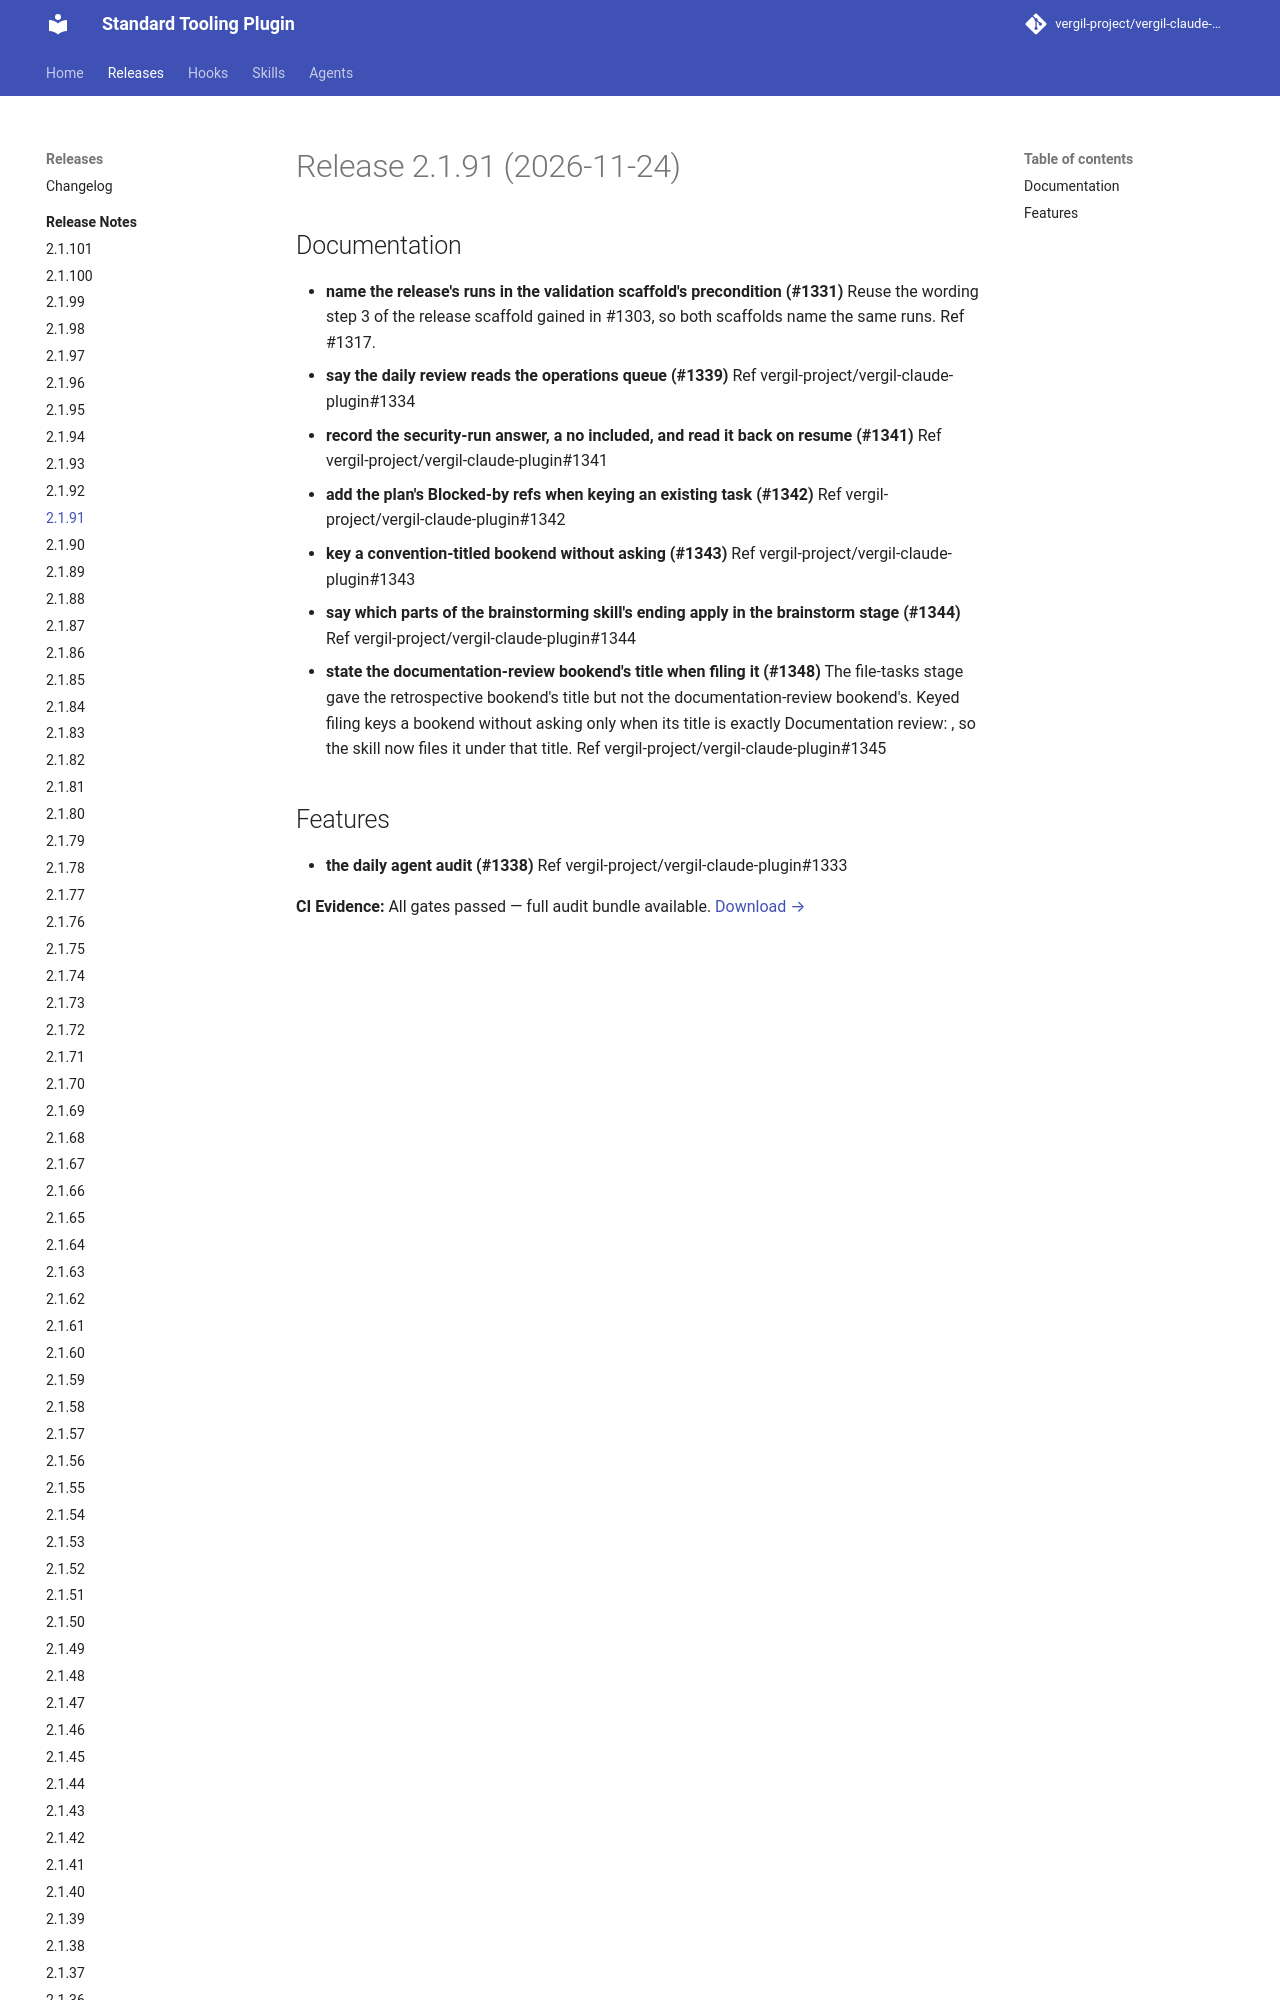

repository: vergil-project/vergil-claude-plugin · page: 2.1/releases/v2.1.91/index.html · generator: mkdocs

# Release 2.1.91 (2026-11-24)

## Documentation

- **name the release's runs in the validation scaffold's precondition (#1331)**
  Reuse the wording step 3 of the release scaffold gained in #1303, so both scaffolds name the same runs. Ref #1317.
- **say the daily review reads the operations queue (#1339)**
  Ref vergil-project/vergil-claude-plugin#1334
- **record the security-run answer, a no included, and read it back on resume (#1341)**
  Ref vergil-project/vergil-claude-plugin#1341
- **add the plan's Blocked-by refs when keying an existing task (#1342)**
  Ref vergil-project/vergil-claude-plugin#1342
- **key a conventio
